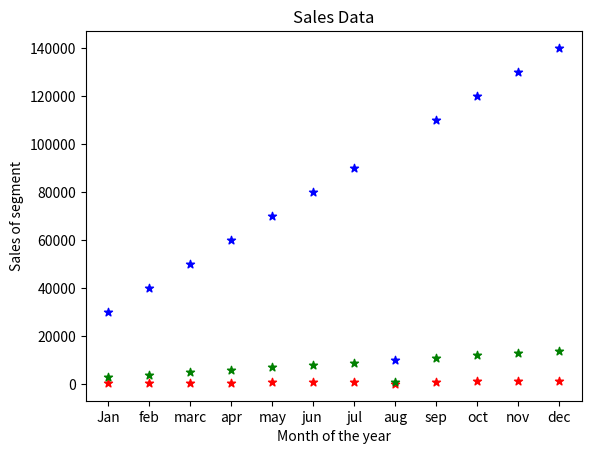

This chart was generated by the following Python code:
import matplotlib.pyplot as plt
import numpy as np
w=np.array(["Jan","feb","marc","apr","may","jun ","jul","aug","sep","oct","nov","dec",])
x=np.array([300,400,500,600,700,800,900,100,1100,1200,1300,1400])
y=np.array([3000,4000,5000,6000,7000,8000,9000,1000,11000,12000,13000,14000])
z=np.array([30000,40000,50000,60000,70000,80000,90000,10000,110000,120000,130000,140000])

plt.scatter(w,x,color="r",marker="*")

plt.scatter(w,y,color="g",marker="*")
plt.scatter(w,z,color="b",marker="*")

plt.xlabel("Month of the year")
plt.ylabel("Sales of segment")
plt.title("Sales Data")
